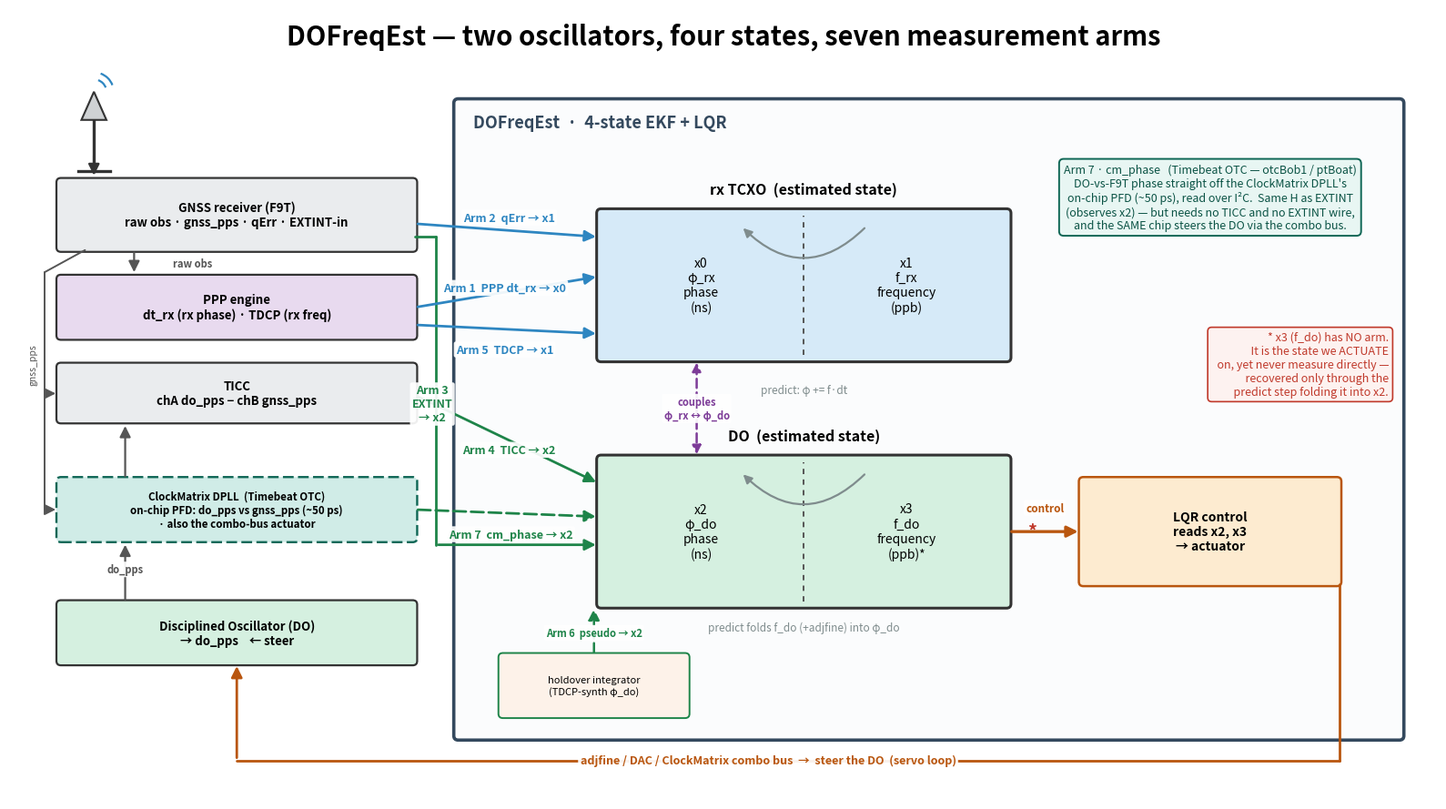

Recreate this plot in Python.
#!/usr/bin/env python3
"""draw_dofreqest_wiring.py — DOFreqEst state/arm wiring schematic (16:9).

A clearer alternative to dofreqest_viz.svg / dofreqest-state-arm-map.svg.

Two big state boxes — the rx TCXO and the DO — each bisected by a dotted line
into a PHASE half and a FREQUENCY half (the four EKF states x0..x3).  Both are
enclosed by the DOFreqEst filter (4-state EKF + LQR).  Around them sit the
physical signal chain (antenna → GNSS receiver → DO → TICC / ClockMatrix) and
the PPP engine, wired in by the SEVEN measurement arms; the LQR control output
is the actuation that steers the DO (the servo loop), not an arm:

  x0 φ_rx (rx phase)   ← Arm 1 PPP dt_rx
  x1 f_rx (rx freq)    ← Arm 2 qErr, Arm 5 TDCP
  x2 φ_do (DO phase)   ← Arm 3 EXTINT, Arm 4 TICC (couples x0), Arm 6 holdover,
                          Arm 7 cm_phase (ClockMatrix PFD — Timebeat OTC only)
  x3 f_do (DO freq)    ← no arm — hidden, recovered through the predict step
  LQR reads x2,x3 → adjfine / DAC / ClockMatrix combo bus → steers the DO

Arm 7 (cm_phase, added for Timebeat OTC — otcBob1 / ptBoat) reads the DO-vs-F9T
phase straight off the ClockMatrix DPLL's on-chip phase-frequency detector
(~50 ps) over I²C — same observation state as EXTINT (x2), but with no TICC and
no EXTINT wire, and the same chip steers the DO via the combo bus.

Predict each epoch folds frequency into phase: φ += f·dt (rx) and
φ_do −= (f_do+adjfine)·dt (DO), which is how the hidden x3 becomes observable.

16:9, vector PDF + PNG.
"""
import os
import sys
import matplotlib
matplotlib.use("Agg")
import matplotlib.pyplot as plt
from matplotlib.patches import FancyBboxPatch, Polygon, Arc, FancyArrowPatch

C_RX = "#2e86c1"       # rx-TCXO arms / box
C_DO = "#1e8449"       # DO arms / box
C_CTRL = "#b9560f"     # control (LQR → actuator)
C_HW = "#eaecee"       # hardware boxes
C_CM = "#0e6655"       # ClockMatrix (Timebeat OTC variant)
C_PPP = "#e8daef"      # PPP engine
C_FILT = "#fbfcfd"     # filter background
C_COUP = "#7d3c98"     # TICC coupling / predict


def box(ax, x0, y0, x1, y1, text, fc, fs=10, ec="#333", lw=1.6, ls="-",
        weight="normal", tva="center", ty=None):
    ax.add_patch(FancyBboxPatch((x0, y0), x1 - x0, y1 - y0,
                                boxstyle="round,pad=0.02,rounding_size=0.05",
                                fc=fc, ec=ec, lw=lw, ls=ls, zorder=3))
    ax.text((x0 + x1) / 2, ty if ty is not None else (y0 + y1) / 2, text,
            ha="center", va=tva, fontsize=fs, zorder=4, weight=weight)


def arrow(ax, p1, p2, color="#333", lw=2.0, ls="-", z=5):
    ax.annotate("", xy=p2, xytext=p1,
                arrowprops=dict(arrowstyle="-|>", color=color, lw=lw, linestyle=ls,
                                shrinkA=2, shrinkB=2, mutation_scale=18), zorder=z)


def elbow(ax, pts, color, lw=2.0, ls="-"):
    for i in range(len(pts) - 2):
        ax.plot([pts[i][0], pts[i + 1][0]], [pts[i][1], pts[i + 1][1]],
                color=color, lw=lw, ls=ls, solid_capstyle="round", zorder=4)
    arrow(ax, pts[-2], pts[-1], color=color, lw=lw, ls=ls)


def label(ax, x, y, text, color, fs=9):
    ax.text(x, y, text, ha="center", va="center", fontsize=fs, color=color,
            weight="bold", zorder=8,
            bbox=dict(boxstyle="round,pad=0.18", fc="white", ec="none", alpha=0.92))


def draw_antenna(ax, cx, cy, s=1.0):
    ax.plot([cx, cx], [cy - 0.4 * s, cy + 0.18 * s], color="#333", lw=2.4, zorder=4)
    ax.add_patch(Polygon([[cx - 0.14 * s, cy + 0.18 * s], [cx + 0.14 * s, cy + 0.18 * s],
                          [cx, cy + 0.5 * s]], closed=True, fc="#cfd2d4", ec="#333",
                         lw=1.5, zorder=4))
    ax.plot([cx - 0.18 * s, cx + 0.18 * s], [cy - 0.4 * s, cy - 0.4 * s],
            color="#333", lw=2.4, zorder=4)
    for r in (0.28, 0.44):
        ax.add_patch(Arc((cx, cy + 0.5 * s), r * s, r * s, theta1=20, theta2=70,
                         color="#2e86c1", lw=1.6, zorder=3))


def statebox(ax, x0, y0, x1, y1, title, fc, left, right):
    """A state box bisected into phase (left) / frequency (right) halves."""
    box(ax, x0, y0, x1, y1, "", fc, lw=2.2)
    xm = (x0 + x1) / 2
    ax.plot([xm, xm], [y0 + 0.06, y1 - 0.06], color="#555", lw=1.4,
            ls=(0, (3, 3)), zorder=4)
    ax.text(xm, y1 + 0.16, title, ha="center", va="bottom", fontsize=11.5,
            weight="bold", zorder=5)
    ax.text((x0 + xm) / 2, (y0 + y1) / 2, left, ha="center", va="center",
            fontsize=10, zorder=5)
    ax.text((xm + x1) / 2, (y0 + y1) / 2, right, ha="center", va="center",
            fontsize=10, zorder=5)
    return xm


def main():
    out_dir = sys.argv[sys.argv.index("--out-dir") + 1] if "--out-dir" in sys.argv else "."
    fig, ax = plt.subplots(figsize=(16, 9))
    ax.set_xlim(0, 16); ax.set_ylim(0, 9); ax.axis("off")

    ax.text(8.0, 8.68, "DOFreqEst — two oscillators, four states, seven measurement arms",
            ha="center", va="center", fontsize=21, weight="bold")

    # ── filter enclosure ────────────────────────────────────────────────────
    box(ax, 5.0, 0.7, 15.6, 7.95, "", C_FILT, lw=2.6, ec="#34495e")
    ax.text(5.2, 7.7, "DOFreqEst  ·  4-state EKF + LQR", ha="left", va="center",
            fontsize=13, weight="bold", color="#34495e")

    # ── two state boxes ─────────────────────────────────────────────────────
    rxm = statebox(ax, 6.6, 5.0, 11.2, 6.7, "rx TCXO  (estimated state)", "#d6eaf8",
                   "x0\nφ_rx\nphase\n(ns)", "x1\nf_rx\nfrequency\n(ppb)")
    dom = statebox(ax, 6.6, 2.2, 11.2, 3.9, "DO  (estimated state)", "#d5f0e0",
                   "x2\nφ_do\nphase\n(ns)", "x3\nf_do\nfrequency\n(ppb)*")

    # predict: frequency folds into phase each epoch (curved arrow R→L inside)
    for (y0, y1, txt, col) in ((5.0, 6.7, "φ_rx += f_rx·dt", C_RX),
                               (2.2, 3.9, "φ_do −= (f_do+adjfine)·dt", C_DO)):
        ax.add_patch(FancyArrowPatch((9.6, y1 - 0.18), (8.2, y1 - 0.18),
                     connectionstyle="arc3,rad=-0.5", arrowstyle="-|>",
                     mutation_scale=14, lw=1.6, color="#7f8c8d", zorder=6))
    ax.text(8.9, 4.62, "predict: φ += f·dt", ha="center", fontsize=8.5,
            color="#7f8c8d", style="italic", zorder=7)
    ax.text(8.9, 1.92, "predict folds f_do (+adjfine) into φ_do", ha="center",
            fontsize=8.5, color="#7f8c8d", style="italic", zorder=7)

    # TICC coupling between φ_rx (x0) and φ_do (x2)
    ax.add_patch(FancyArrowPatch((7.7, 5.0), (7.7, 3.9),
                 connectionstyle="arc3,rad=0.0", arrowstyle="<|-|>",
                 mutation_scale=14, lw=1.8, color=C_COUP, ls=(0, (4, 2)), zorder=6))
    label(ax, 7.7, 4.45, "couples\nφ_rx ↔ φ_do", C_COUP, fs=8)

    # ── LQR control + actuation ─────────────────────────────────────────────
    box(ax, 12.0, 2.45, 14.9, 3.65,
        "LQR control\nreads x2, x3\n→ actuator", "#fdebd0", fs=10,
        weight="bold", lw=1.8, ec=C_CTRL)
    arrow(ax, (11.2, 3.05), (12.0, 3.05), color=C_CTRL, lw=2.4)
    label(ax, 11.6, 3.32, "control", C_CTRL, fs=8.5)

    # ── physical hardware (left column) ─────────────────────────────────────
    draw_antenna(ax, 0.95, 7.55, s=1.0)
    box(ax, 0.55, 6.25, 4.55, 7.05,
        "GNSS receiver (F9T)\nraw obs · gnss_pps · qErr · EXTINT-in", C_HW, fs=9.5,
        weight="bold")
    box(ax, 0.55, 5.25, 4.55, 5.95,
        "PPP engine\ndt_rx (rx phase) · TDCP (rx freq)", C_PPP, fs=9.5, weight="bold")
    box(ax, 0.55, 4.30, 4.55, 4.95, "TICC\nchA do_pps − chB gnss_pps", C_HW, fs=9.5,
        weight="bold")
    box(ax, 0.55, 2.95, 4.55, 3.65,
        "ClockMatrix DPLL  (Timebeat OTC)\non-chip PFD: do_pps vs gnss_pps (~50 ps)\n"
        "· also the combo-bus actuator", "#d0ece7", fs=8.3, ec=C_CM, lw=1.7,
        ls=(0, (5, 2)), weight="bold")
    box(ax, 0.55, 1.55, 4.55, 2.25, "Disciplined Oscillator (DO)\n→ do_pps    ← steer",
        "#d5f0e0", fs=9.5, weight="bold")

    arrow(ax, (0.95, 7.35), (0.95, 7.07), color="#333", lw=1.8)          # antenna->rx
    arrow(ax, (1.4, 6.25), (1.4, 5.97), color="#555", lw=1.6)            # raw obs->PPP
    label(ax, 2.05, 6.10, "raw obs", "#555", fs=8)
    # do_pps: DO -> ClockMatrix -> TICC (both phase-comparators see do_pps)
    arrow(ax, (1.3, 2.25), (1.3, 2.93), color="#555", lw=1.6)
    arrow(ax, (1.3, 3.65), (1.3, 4.28), color="#555", lw=1.6)
    label(ax, 1.3, 2.62, "do_pps", "#555", fs=8)
    # gnss_pps -> ClockMatrix ref + TICC chB, down the far-left margin
    elbow(ax, [(0.85, 6.25), (0.40, 6.0), (0.40, 3.3), (0.55, 3.3)], "#555", lw=1.4)
    arrow(ax, (0.40, 4.62), (0.55, 4.62), color="#555", lw=1.4)
    ax.text(0.27, 4.95, "gnss_pps", rotation=90, ha="center", va="center",
            fontsize=7.5, color="#555", zorder=6)

    # ── the seven measurement arms ──────────────────────────────────────────
    # rx-TCXO arms (1, 2, 5) enter the rx box's LEFT edge; labels name the state.
    arrow(ax, (4.55, 6.55), (6.6, 6.4), color=C_RX, lw=2.0)             # Arm2 qErr -> x1
    label(ax, 5.6, 6.62, "Arm 2  qErr → x1", C_RX)
    arrow(ax, (4.55, 5.6), (6.6, 5.95), color=C_RX, lw=2.0)            # Arm1 PPP -> x0
    label(ax, 5.55, 5.82, "Arm 1  PPP dt_rx → x0", C_RX)
    arrow(ax, (4.55, 5.4), (6.6, 5.3), color=C_RX, lw=2.0)             # Arm5 TDCP -> x1
    label(ax, 5.55, 5.12, "Arm 5  TDCP → x1", C_RX)

    # DO arms (3, 4, 6, 7) enter the DO box's LEFT edge / bottom.
    arrow(ax, (4.55, 4.6), (6.6, 3.6), color=C_DO, lw=2.0)             # Arm4 TICC -> x2
    label(ax, 5.6, 3.98, "Arm 4  TICC → x2", C_DO)
    # Arm 7 cm_phase — ClockMatrix PFD -> x2 (dashed: host-dependent, Timebeat OTC)
    arrow(ax, (4.55, 3.3), (6.6, 3.22), color=C_DO, lw=2.0, ls=(0, (5, 2)))
    label(ax, 5.62, 3.02, "Arm 7  cm_phase → x2", C_DO)
    # Arm3 EXTINT: the receiver timestamps do_pps -> reaches down to the DO state
    elbow(ax, [(4.55, 6.4), (4.78, 6.4), (4.78, 2.9), (6.6, 2.9)], C_DO, lw=2.0)
    label(ax, 4.74, 4.5, "Arm 3\nEXTINT\n→ x2", C_DO)
    # Arm 6: holdover pseudo-obs -> x2 (synthetic, only during HOLDOVER)
    box(ax, 5.5, 0.95, 7.6, 1.65, "holdover integrator\n(TDCP-synth φ_do)",
        "#fdf2e9", fs=8, ec=C_DO, lw=1.4)
    elbow(ax, [(6.55, 1.65), (6.55, 2.2)], C_DO, lw=1.8, ls=(0, (4, 2)))
    label(ax, 6.55, 1.9, "Arm 6  pseudo → x2", C_DO, fs=8)

    # actuation feedback: LQR -> DO hardware (servo loop)
    elbow(ax, [(14.9, 2.45), (14.9, 0.45), (2.55, 0.45), (2.55, 1.55)],
          C_CTRL, lw=2.0)
    label(ax, 8.5, 0.45,
          "adjfine / DAC / ClockMatrix combo bus  →  steer the DO  (servo loop)",
          C_CTRL, fs=9)

    # ── Arm 7 callout (upper-right) ─────────────────────────────────────────
    ax.text(13.45, 6.85,
            "Arm 7 · cm_phase   (Timebeat OTC — otcBob1 / ptBoat)\n"
            "DO-vs-F9T phase straight off the ClockMatrix DPLL's\n"
            "on-chip PFD (~50 ps), read over I²C.  Same H as EXTINT\n"
            "(observes x2) — but needs no TICC and no EXTINT wire,\n"
            "and the SAME chip steers the DO via the combo bus.",
            ha="center", va="center", fontsize=9, color="#0b5345",
            bbox=dict(boxstyle="round,pad=0.4", fc="#e8f6f3", ec=C_CM, lw=1.4))

    # ── hidden-state note ───────────────────────────────────────────────────
    ax.text(11.4, 3.0, "*", fontsize=14, color="#c0392b", weight="bold", zorder=6)
    ax.text(15.45, 4.95,
            "* x3 (f_do) has NO arm.\n  It is the state we ACTUATE\n  on, yet never measure"
            " directly —\n  recovered only through the\n  predict step folding it into x2.",
            ha="right", va="center", fontsize=9, color="#c0392b",
            bbox=dict(boxstyle="round,pad=0.35", fc="#fdf2f0", ec="#c0392b", lw=1.2))

    fig.tight_layout()
    os.makedirs(out_dir, exist_ok=True)
    out = os.path.join(out_dir, "dofreqest_wiring")
    fig.savefig(out + ".pdf"); fig.savefig(out + ".png", dpi=200)
    plt.close(fig)
    print(f"wrote {out}.pdf/.png")


if __name__ == "__main__":
    main()
